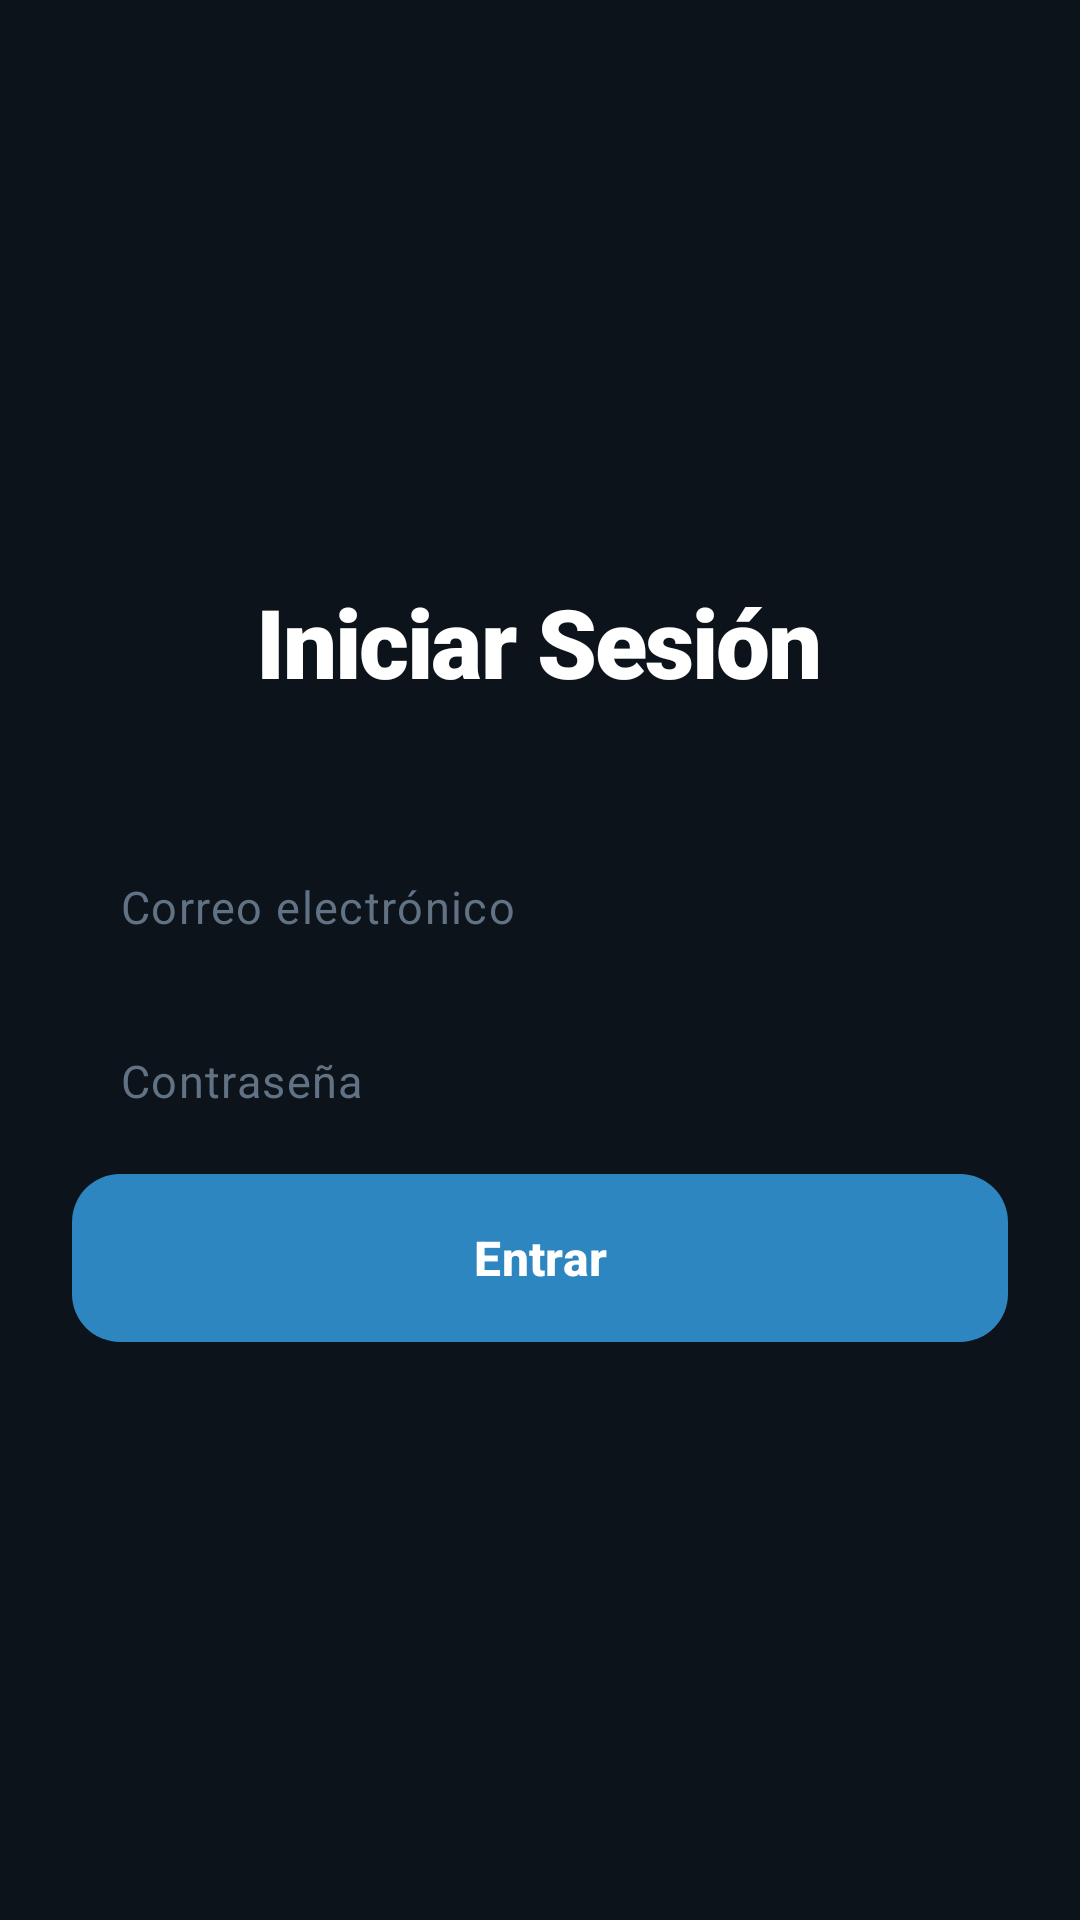

Layout XML and referenced resources for this Android screen:
<!-- AndroidManifest.xml: application theme Theme.FootStaats -->
<!-- res/layout/activity_login.xml -->
<?xml version="1.0" encoding="utf-8"?>
<ScrollView xmlns:android="http://schemas.android.com/apk/res/android"
    xmlns:app="http://schemas.android.com/apk/res-auto"
    android:layout_width="match_parent"
    android:layout_height="match_parent"
    android:background="#0D131A"
    android:fillViewport="true">

    <LinearLayout
        android:layout_width="match_parent"
        android:layout_height="wrap_content"
        android:orientation="vertical"
        android:padding="24dp"
        android:gravity="center_vertical">

        <TextView
            android:layout_width="wrap_content"
            android:layout_height="wrap_content"
            android:text="Iniciar Sesión"
            android:textSize="32sp"
            android:fontFamily="sans-serif-black"
            android:textStyle="bold"
            android:textColor="#FFFFFF"
            android:letterSpacing="-0.02"
            android:layout_gravity="center_horizontal"
            android:layout_marginBottom="40dp"/>

        <com.google.android.material.textfield.TextInputLayout
            android:layout_width="match_parent"
            android:layout_height="wrap_content"
            app:hintEnabled="false"
            app:boxBackgroundMode="filled"
            app:boxBackgroundColor="#1E2630"
            app:boxCornerRadiusTopStart="16dp"
            app:boxCornerRadiusTopEnd="16dp"
            app:boxCornerRadiusBottomStart="16dp"
            app:boxCornerRadiusBottomEnd="16dp"
            app:boxStrokeWidth="0dp"
            app:boxStrokeWidthFocused="0dp"
            android:layout_marginBottom="4dp">

            <EditText
                android:id="@+id/etCorreo"
                android:layout_width="match_parent"
                android:layout_height="54dp"
                android:hint="Correo electrónico"
                android:textColorHint="#627285"
                android:textColor="#FFFFFF"
                android:background="@android:color/transparent"
                android:paddingHorizontal="16dp"
                android:textSize="15sp"
                android:inputType="textEmailAddress"/>
        </com.google.android.material.textfield.TextInputLayout>

        <TextView
            android:id="@+id/tvErrorCorreo"
            android:layout_width="match_parent"
            android:layout_height="wrap_content"
            android:textColor="#FF3B30"
            android:textSize="13sp"
            android:paddingHorizontal="8dp"
            android:visibility="gone"
            android:layout_marginBottom="14dp"/>

        <com.google.android.material.textfield.TextInputLayout
            android:layout_width="match_parent"
            android:layout_height="wrap_content"
            app:hintEnabled="false"
            app:boxBackgroundMode="filled"
            app:boxBackgroundColor="#1E2630"
            app:boxCornerRadiusTopStart="16dp"
            app:boxCornerRadiusTopEnd="16dp"
            app:boxCornerRadiusBottomStart="16dp"
            app:boxCornerRadiusBottomEnd="16dp"
            app:boxStrokeWidth="0dp"
            app:boxStrokeWidthFocused="0dp"
            android:layout_marginBottom="4dp">

            <EditText
                android:id="@+id/etContrasena"
                android:layout_width="match_parent"
                android:layout_height="54dp"
                android:hint="Contraseña"
                android:textColorHint="#627285"
                android:textColor="#FFFFFF"
                android:background="@android:color/transparent"
                android:paddingHorizontal="16dp"
                android:textSize="15sp"
                android:inputType="textPassword"/>
        </com.google.android.material.textfield.TextInputLayout>

        <TextView
            android:id="@+id/tvErrorContrasena"
            android:layout_width="match_parent"
            android:layout_height="wrap_content"
            android:textColor="#FF3B30"
            android:textSize="13sp"
            android:paddingHorizontal="8dp"
            android:visibility="gone"
            android:layout_marginBottom="32dp"/>

        <com.google.android.material.button.MaterialButton
            android:id="@+id/btnEntrar"
            android:layout_width="match_parent"
            android:layout_height="56dp"
            android:text="Entrar"
            android:textColor="#FFFFFF"
            android:textSize="16sp"
            android:textStyle="bold"
            app:backgroundTint="#2E86C1"
            app:cornerRadius="16dp"
            android:insetTop="0dp"
            android:insetBottom="0dp"/>

    </LinearLayout>
</ScrollView>
<!-- resources referenced by this layout -->
<resources>
  <style name="Theme.FootStaats" parent="Base.Theme.FootStaats" />
  <style name="Base.Theme.FootStaats" parent="Theme.Material3.DayNight.NoActionBar">
          
          
      </style>
</resources>
